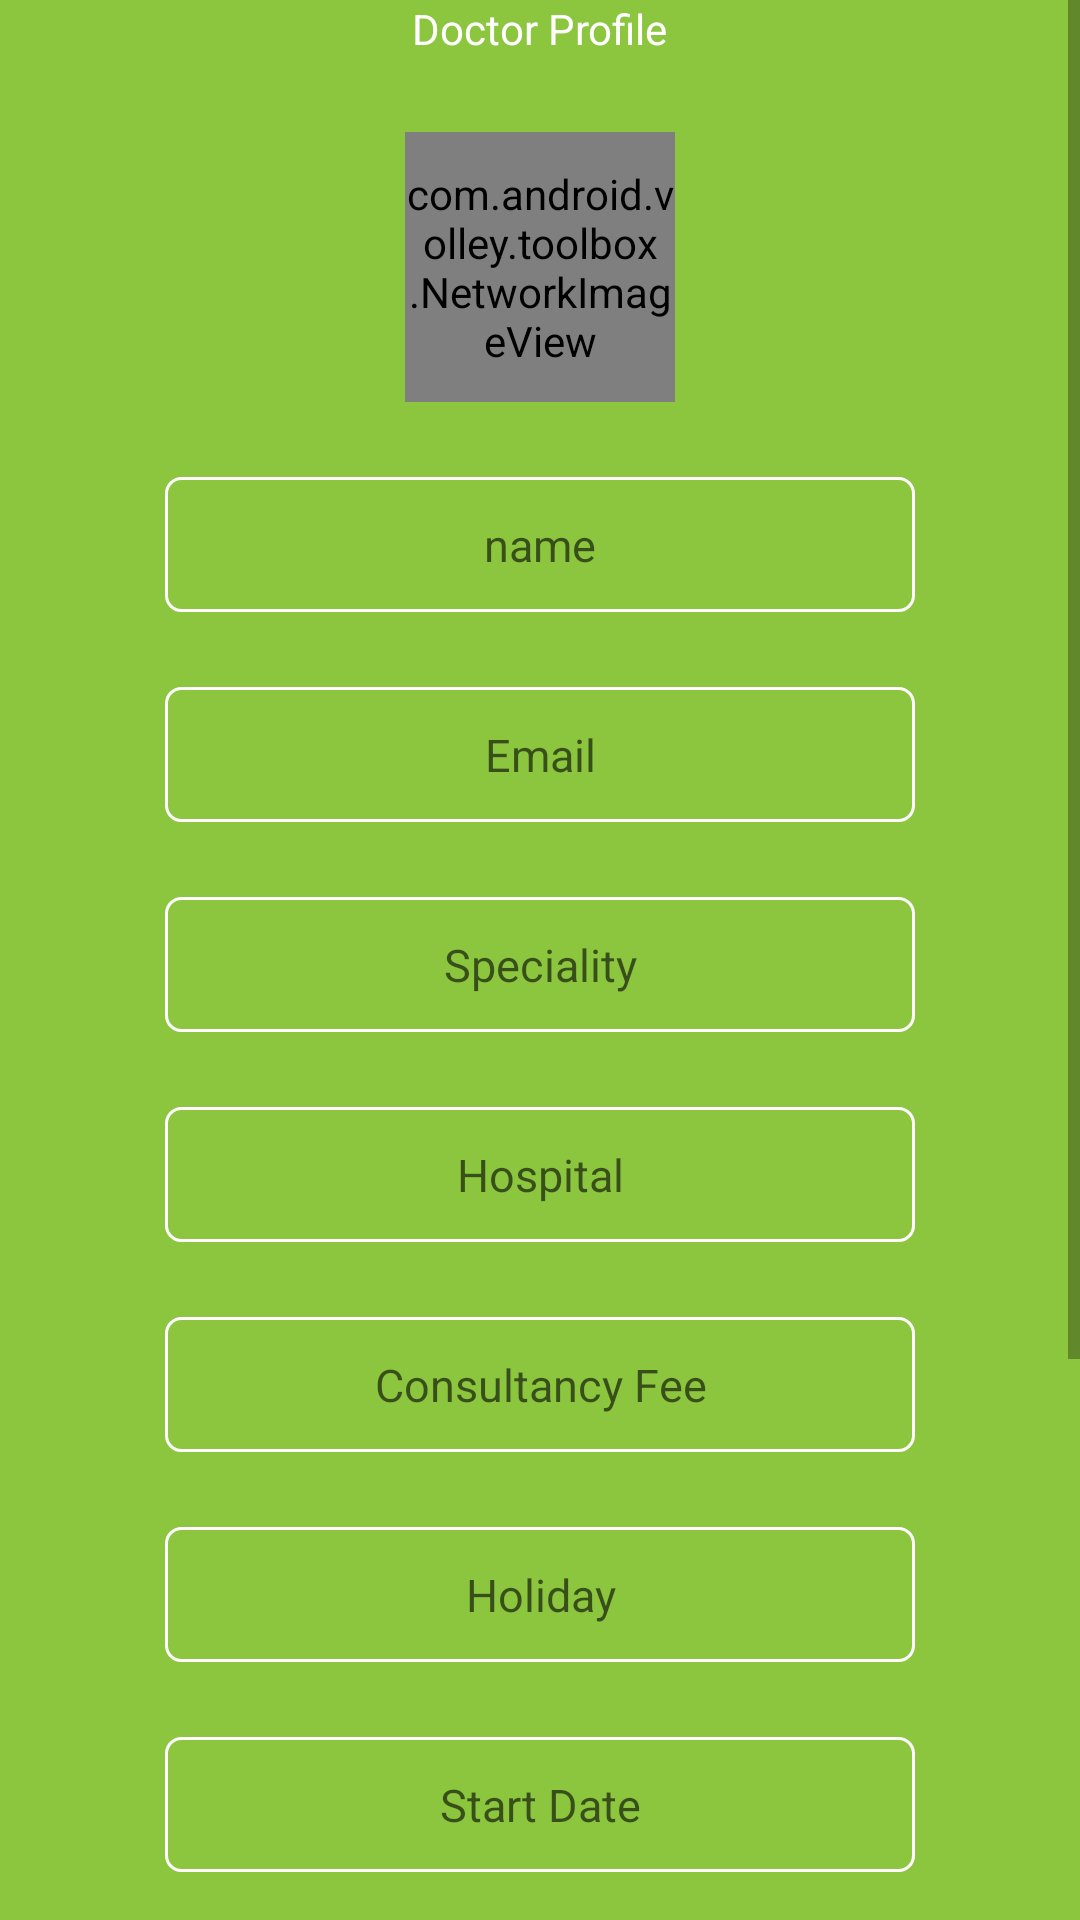

This screen was rendered from an Android layout file. Write that file and the resources it references.
<!-- AndroidManifest.xml: application theme AppTheme -->
<!-- res/layout/activity_doc_profile.xml -->
<RelativeLayout xmlns:android="http://schemas.android.com/apk/res/android"
    xmlns:tools="http://schemas.android.com/tools" android:layout_width="match_parent"
    android:layout_height="match_parent"
    android:background="@color/app_background_color"
    tools:context="com.oxilo.scash.RegistrationActivity">

    <ScrollView
        android:layout_width="match_parent"
        android:layout_height="match_parent">

        <LinearLayout
            android:layout_width="match_parent"
            android:layout_height="match_parent"
            android:orientation="vertical">

            <TextView
                android:layout_width="wrap_content"
                android:layout_height="wrap_content"
                android:text="Doctor Profile"
                android:textColor="@color/white"
                android:layout_gravity="center"/>

            <ImageView
                android:layout_width="wrap_content"
                android:layout_height="wrap_content"
                android:src="@mipmap/logo"
                android:layout_gravity="center"
                android:visibility="gone"
                android:layout_marginTop="@dimen/content_vertical_margin"/>

            <com.android.volley.toolbox.NetworkImageView
                android:id="@+id/doc_pic"
                android:layout_width="90dp"
                android:layout_height="90dp"
                android:src="@mipmap/pro_pic"
                android:scaleType="centerCrop"
                android:visibility="visible"
                android:layout_gravity="center"
                android:layout_marginTop="@dimen/content_vertical_margin"/>

            <EditText
                android:id="@+id/name"
                style="@style/edit_text_style"
                android:layout_marginTop="@dimen/content_vertical_margin"
                android:cursorVisible="false"
                android:editable="false"
                android:clickable="false"
                android:hint="name"/>

            <EditText
                android:id="@+id/email"
                style="@style/edit_text_style"
                android:layout_marginTop="@dimen/content_vertical_margin"
                android:editable="false"
                android:clickable="false"
                android:hint="Email"/>

            <EditText
                android:id="@+id/password"
                style="@style/edit_text_style"
                android:layout_marginTop="@dimen/content_vertical_margin"
                android:inputType="textPassword"
                android:visibility="gone"
                android:editable="false"
                android:clickable="false"
                android:hint="password"/>

            <EditText
                android:id="@+id/doc_specify"
                style="@style/edit_text_style"
                android:layout_marginTop="@dimen/content_vertical_margin"
                android:editable="false"
                android:clickable="false"
                android:hint="Speciality"/>

            <EditText
                android:id="@+id/doc_hos"
                style="@style/edit_text_style"
                android:layout_marginTop="@dimen/content_vertical_margin"
                android:editable="false"
                android:clickable="false"
                android:hint="Hospital"/>

            <EditText
                android:id="@+id/doc_tariff"
                style="@style/edit_text_style"
                android:layout_marginTop="@dimen/content_vertical_margin"
                android:editable="false"
                android:clickable="false"
                android:hint="Consultancy Fee"/>

            <EditText
                android:id="@+id/doc_holiday"
                style="@style/edit_text_style"
                android:layout_marginTop="@dimen/content_vertical_margin"
                android:editable="false"
                android:clickable="false"
                android:hint="Holiday"/>

            <TextView
                android:id="@+id/doc_date_st"
                style="@style/edit_text_style"
                android:clickable="false"
                android:layout_marginTop="@dimen/content_vertical_margin"
                android:hint="Start Date"/>

            <TextView
                android:id="@+id/doc_date_en"
                style="@style/edit_text_style"
                android:clickable="false"
                android:layout_marginTop="@dimen/content_vertical_margin"
                android:hint="End Date"/>

            <TextView
                android:id="@+id/doc_time_st"
                style="@style/edit_text_style"
                android:clickable="false"
                android:layout_marginTop="@dimen/content_vertical_margin"
                android:hint="Start Time"/>
            <TextView
                android:id="@+id/doc_time_end"
                style="@style/edit_text_style"
                android:clickable="false"
                android:layout_marginTop="@dimen/content_vertical_margin"
                android:hint="End Time"/>


            <EditText
                android:id="@+id/mobile"
                style="@style/edit_text_style"
                android:visibility="gone"
                android:inputType="number"
                android:clickable="false"
                android:editable="false"
                android:layout_marginTop="@dimen/content_vertical_margin"
                android:hint="Mobile"/>

            <EditText
                android:id="@+id/adress"
                style="@style/edit_text_style"
                android:visibility="visible"
                android:editable="false"
                android:clickable="false"
                android:layout_marginTop="@dimen/content_vertical_margin"
                android:hint="Address"/>




        </LinearLayout>


    </ScrollView>



</RelativeLayout>
<!-- resources referenced by this layout -->
<resources>
  <color name="app_background_color">#8cc63f</color>
  <dimen name="content_vertical_margin">25dp</dimen>
  <!-- mipmap logo: png bitmap (mipmap-hdpi, 13888 bytes) -->
  <!-- mipmap pro_pic: png bitmap (mipmap-hdpi, 2603 bytes) -->
  <style name="edit_text_style">
          <item name="android:layout_width">250dp</item>
          <item name="android:layout_height">45dp</item>
          <item name="android:textColor">#ffffff</item>
          <item name="android:textSize">15dp</item>
          <item name="android:textStyle">normal</item>
          <item name="android:gravity">center</item>
          <item name="android:layout_gravity">center</item>
          <item name="android:singleLine">true</item>
          <item name="android:background">@drawable/rounded_corner</item>
      </style>
  <style name="AppTheme" parent="Theme.AppCompat.Light.DarkActionBar">
          
      </style>
  <!-- drawable rounded_corner (drawable) -->
  <?xml version="1.0" encoding="utf-8"?>
  <selector xmlns:android="http://schemas.android.com/apk/res/android">
  
      <item android:state_pressed="true" android:state_focused="true">
          <shape>
              <solid android:color="#FF8000"/>
              <stroke
                  android:width="1dp"
                  android:color="#FF8000" />
              <corners
                  android:radius="5dp" />
          </shape>
      </item>
  
      <item android:state_pressed="true" android:state_focused="false">
          <shape>
              <solid android:color="#FF8000"/>
              <stroke
                  android:width="1dp"
                  android:color="#FF8000" />
              <corners
                  android:radius="5dp" />
          </shape>
      </item>
  
      <item android:state_pressed="false" android:state_focused="true">
          <shape>
              <solid android:color="@color/app_background_color"/>
              <stroke
                  android:width="1dp"
                  android:color="#FF8000" />
              <corners
                  android:radius="5dp" />
          </shape>
      </item>
  
      <item android:state_pressed="false" android:state_focused="false">
          <shape>
              <gradient
                  android:startColor="@color/app_background_color"
                  android:centerColor="@color/app_background_color"
                  android:endColor="@color/app_background_color"
                  android:angle="270"
                  />
              <stroke
                  android:width="1dp"
                  android:color="#ffffff" />
              <corners
                  android:radius="5dp" />
          </shape>
      </item>
  
      <item android:state_enabled="true">
          <shape>
              <padding
                  android:left="4dp"
                  android:top="4dp"
                  android:right="4dp"
                  android:bottom="4dp"
                  />
          </shape>
      </item>
  
  </selector>
  <!-- not gathered from this repository: default colours our renderer supplied (Android Studio template values) -->
  <color name="white">#FFFFFFFF</color>
</resources>
